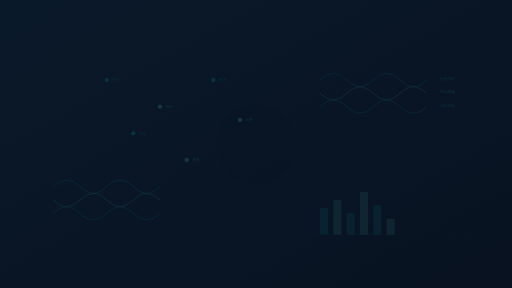
t = 0.00 s
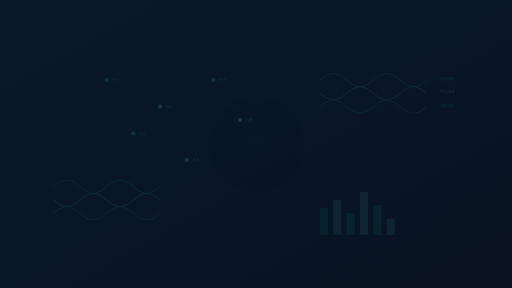
t = 1.88 s
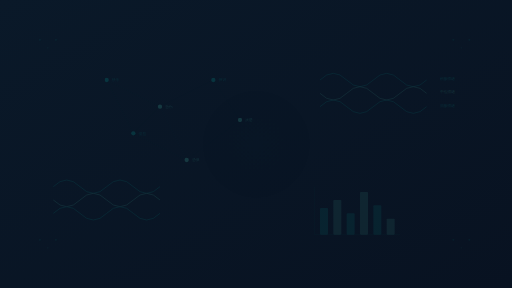
t = 3.75 s
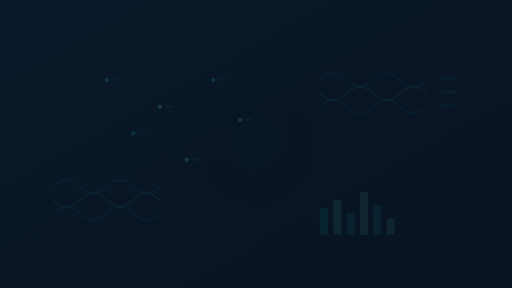
t = 5.63 s
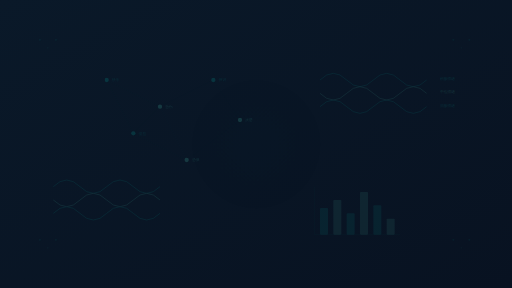
t = 7.50 s
t = 9.38 s: frame unchanged from t = 5.63 s, image omitted

The animated SVG that drew these frames (rendered in a browser with its animation timeline set to each time). Animation: 2 SMIL elements (animate=2); frames cover the first 9.38 s, repeats indefinitely.

<?xml version="1.0" encoding="UTF-8" standalone="no"?>
<svg width="1920" height="1080" viewBox="0 0 1920 1080" xmlns="http://www.w3.org/2000/svg">
  <!-- 背景渐变 -->
  <defs>
    <linearGradient id="bgGradient" x1="0%" y1="0%" x2="100%" y2="100%">
      <stop offset="0%" stop-color="#0a1929" />
      <stop offset="100%" stop-color="#081221" />
    </linearGradient>
    
    <!-- 情感波动渐变 -->
    <linearGradient id="emotionGradient" x1="0%" y1="0%" x2="100%" y2="100%">
      <stop offset="0%" stop-color="#03dac6" stop-opacity="0.1" />
      <stop offset="100%" stop-color="#64ffda" stop-opacity="0.05" />
    </linearGradient>
    
    <!-- 脉冲动画 -->
    <radialGradient id="pulseGradient" cx="50%" cy="50%" r="50%" fx="50%" fy="50%">
      <stop offset="0%" stop-color="#03dac6" stop-opacity="0.08" />
      <stop offset="100%" stop-color="#03dac6" stop-opacity="0" />
    </radialGradient>
  </defs>
  
  <!-- 背景矩形 -->
  <rect width="100%" height="100%" fill="url(#bgGradient)" />
  
  <!-- 情感网络节点和连接 -->
  <!-- 主要节点 -->
  <g opacity="0.15">
    <!-- 情绪节点 - 快乐 -->
    <circle cx="400" cy="300" r="8" fill="#03dac6" />
    <text x="420" y="305" font-family="Arial" font-size="14" fill="#03dac6" opacity="0.7">快乐</text>
    
    <!-- 情绪节点 - 悲伤 -->
    <circle cx="600" cy="400" r="8" fill="#64ffda" />
    <text x="620" y="405" font-family="Arial" font-size="14" fill="#64ffda" opacity="0.7">悲伤</text>
    
    <!-- 情绪节点 - 愤怒 -->
    <circle cx="500" cy="500" r="8" fill="#03dac6" />
    <text x="520" y="505" font-family="Arial" font-size="14" fill="#03dac6" opacity="0.7">愤怒</text>
    
    <!-- 情绪节点 - 恐惧 -->
    <circle cx="700" cy="600" r="8" fill="#64ffda" />
    <text x="720" y="605" font-family="Arial" font-size="14" fill="#64ffda" opacity="0.7">恐惧</text>
    
    <!-- 情绪节点 - 惊讶 -->
    <circle cx="800" cy="300" r="8" fill="#03dac6" />
    <text x="820" y="305" font-family="Arial" font-size="14" fill="#03dac6" opacity="0.7">惊讶</text>
    
    <!-- 情绪节点 - 厌恶 -->
    <circle cx="900" cy="450" r="8" fill="#64ffda" />
    <text x="920" y="455" font-family="Arial" font-size="14" fill="#64ffda" opacity="0.7">厌恶</text>
    
    <!-- 连接线 -->
    <line x1="400" y1="300" x2="600" y2="400" stroke="#03dac6" stroke-width="1" opacity="0.3" />
    <line x1="400" y1="300" x2="500" y2="500" stroke="#03dac6" stroke-width="1" opacity="0.3" />
    <line x1="600" y1="400" x2="500" y2="500" stroke="#64ffda" stroke-width="1" opacity="0.3" />
    <line x1="600" y1="400" x2="700" y2="600" stroke="#64ffda" stroke-width="1" opacity="0.3" />
    <line x1="500" y1="500" x2="700" y2="600" stroke="#03dac6" stroke-width="1" opacity="0.3" />
    <line x1="800" y1="300" x2="600" y2="400" stroke="#03dac6" stroke-width="1" opacity="0.3" />
    <line x1="800" y1="300" x2="900" y2="450" stroke="#64ffda" stroke-width="1" opacity="0.3" />
    <line x1="900" y1="450" x2="700" y2="600" stroke="#64ffda" stroke-width="1" opacity="0.3" />
  </g>
  
  <!-- 右侧情感波动图 -->
  <g opacity="0.15">
    <path d="M1200,300 Q1250,250 1300,300 Q1350,350 1400,300 Q1450,250 1500,300 Q1550,350 1600,300" 
          fill="none" stroke="#03dac6" stroke-width="2" />
    <path d="M1200,350 Q1250,400 1300,350 Q1350,300 1400,350 Q1450,400 1500,350 Q1550,300 1600,350" 
          fill="none" stroke="#64ffda" stroke-width="2" />
    <path d="M1200,400 Q1250,350 1300,400 Q1350,450 1400,400 Q1450,350 1500,400 Q1550,450 1600,400" 
          fill="none" stroke="#03dac6" stroke-width="2" />
          
    <!-- 标签 -->
    <text x="1650" y="300" font-family="Arial" font-size="14" fill="#03dac6" opacity="0.7">积极情绪</text>
    <text x="1650" y="350" font-family="Arial" font-size="14" fill="#64ffda" opacity="0.7">中性情绪</text>
    <text x="1650" y="400" font-family="Arial" font-size="14" fill="#03dac6" opacity="0.7">消极情绪</text>
  </g>
  
  <!-- 左下角脑波图案 -->
  <g opacity="0.1">
    <path d="M200,700 Q250,650 300,700 Q350,750 400,700 Q450,650 500,700 Q550,750 600,700" 
          fill="none" stroke="#03dac6" stroke-width="3" />
    <path d="M200,750 Q250,800 300,750 Q350,700 400,750 Q450,800 500,750 Q550,700 600,750" 
          fill="none" stroke="#64ffda" stroke-width="3" />
    <path d="M200,800 Q250,750 300,800 Q350,850 400,800 Q450,750 500,800 Q550,850 600,800" 
          fill="none" stroke="#03dac6" stroke-width="3" />
  </g>
  
  <!-- 右下角情感分析数据可视化 -->
  <g opacity="0.15">
    <!-- 柱状图 -->
    <rect x="1200" y="780" width="30" height="100" fill="#03dac6" opacity="0.5" rx="3" ry="3" />
    <rect x="1250" y="750" width="30" height="130" fill="#64ffda" opacity="0.5" rx="3" ry="3" />
    <rect x="1300" y="800" width="30" height="80" fill="#03dac6" opacity="0.5" rx="3" ry="3" />
    <rect x="1350" y="720" width="30" height="160" fill="#64ffda" opacity="0.5" rx="3" ry="3" />
    <rect x="1400" y="770" width="30" height="110" fill="#03dac6" opacity="0.5" rx="3" ry="3" />
    <rect x="1450" y="820" width="30" height="60" fill="#64ffda" opacity="0.5" rx="3" ry="3" />
    
    <!-- 坐标轴 -->
    <line x1="1180" y1="880" x2="1500" y2="880" stroke="#03dac6" stroke-width="1" opacity="0.5" />
    <line x1="1180" y1="880" x2="1180" y2="700" stroke="#03dac6" stroke-width="1" opacity="0.5" />
  </g>
  
  <!-- 装饰性小圆点 -->
  <g opacity="0.1">
    <circle cx="150" cy="150" r="3" fill="#03dac6" />
    <circle cx="180" cy="180" r="2" fill="#64ffda" />
    <circle cx="210" cy="150" r="3" fill="#03dac6" />
    <circle cx="1700" cy="150" r="3" fill="#03dac6" />
    <circle cx="1730" cy="180" r="2" fill="#64ffda" />
    <circle cx="1760" cy="150" r="3" fill="#03dac6" />
    <circle cx="150" cy="900" r="3" fill="#03dac6" />
    <circle cx="180" cy="930" r="2" fill="#64ffda" />
    <circle cx="210" cy="900" r="3" fill="#03dac6" />
    <circle cx="1700" cy="900" r="3" fill="#03dac6" />
    <circle cx="1730" cy="930" r="2" fill="#64ffda" />
    <circle cx="1760" cy="900" r="3" fill="#03dac6" />
  </g>
  
  <!-- 中心辐射效果 -->
  <circle cx="960" cy="540" r="300" fill="url(#pulseGradient)" opacity="0.05">
    <animate attributeName="r" values="300;350;300" dur="15s" repeatCount="indefinite" />
    <animate attributeName="opacity" values="0.05;0.08;0.05" dur="15s" repeatCount="indefinite" />
  </circle>
</svg>
